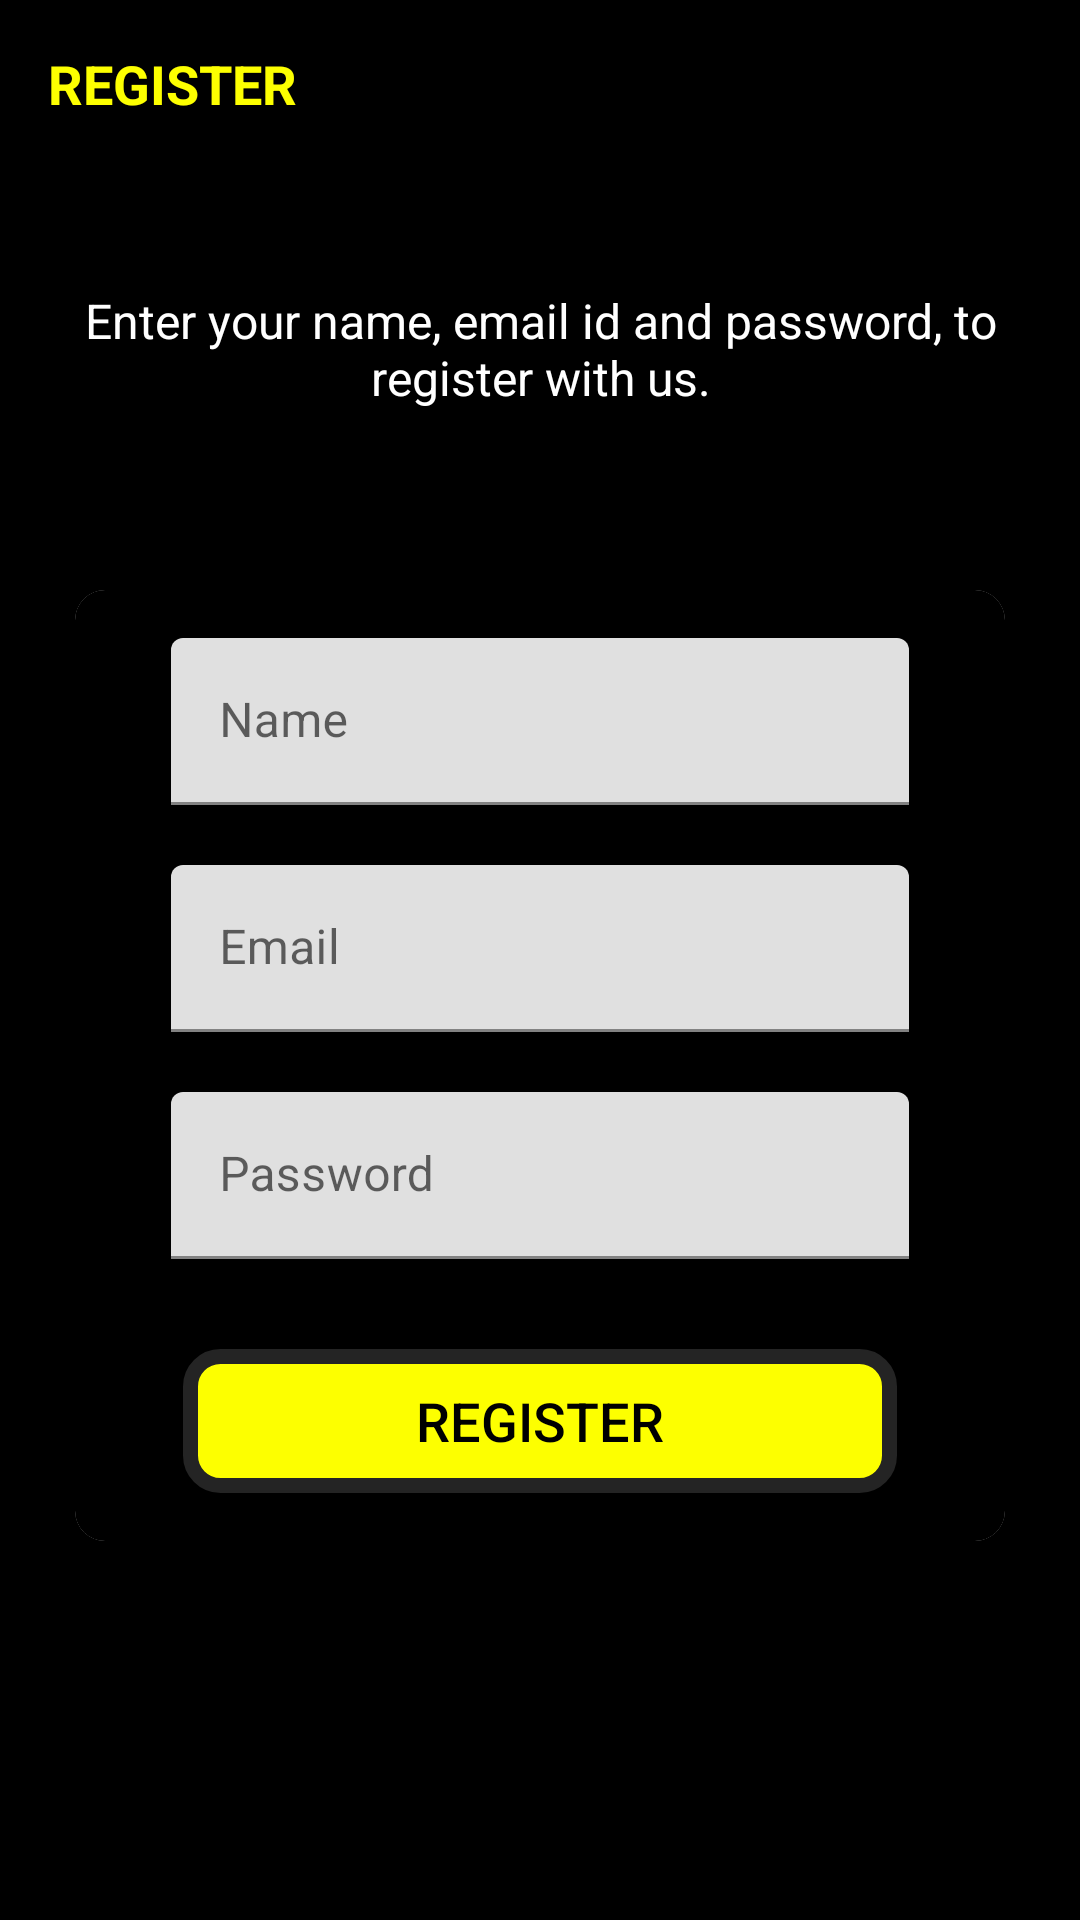

The Android layout XML behind this screen, and the referenced resources:
<!-- AndroidManifest.xml: application theme Theme.BatmanHood -->
<!-- res/layout/activity_register.xml -->
<?xml version="1.0" encoding="utf-8"?>
<LinearLayout xmlns:android="http://schemas.android.com/apk/res/android"
    xmlns:app="http://schemas.android.com/apk/res-auto"
    xmlns:tools="http://schemas.android.com/tools"
    android:layout_width="match_parent"
    android:layout_height="match_parent"
    android:background="@color/black"
    android:orientation="vertical"
    tools:context=".activities.RegisterActivity">

    <androidx.appcompat.widget.Toolbar
        android:id="@+id/toolbar_sign_up_activity"
        android:layout_width="match_parent"
        android:layout_height="?attr/actionBarSize">

        <TextView
            android:id="@+id/tv_title"
            android:layout_width="match_parent"
            android:layout_height="match_parent"
            android:gravity="center_vertical"
            android:text="@string/register"
            android:textColor="@color/batman_yellow"
            android:textSize="@dimen/toolbar_title_text_size"
            android:textStyle="bold" />

    </androidx.appcompat.widget.Toolbar>

    <LinearLayout
        android:layout_width="match_parent"
        android:layout_height="match_parent"
        android:layout_gravity="center"
        android:layout_marginTop="@dimen/authentication_screen_content_marginTop"
        android:orientation="vertical">

        <TextView
            android:layout_width="match_parent"
            android:layout_height="wrap_content"
            android:layout_marginStart="@dimen/authentication_screen_marginStartEnd"
            android:layout_marginEnd="@dimen/authentication_screen_marginStartEnd"
            android:gravity="center"
            android:text="@string/sign_up_description_text"
            android:textColor="@color/secondary_text_color"
            android:textSize="@dimen/authentication_description_text_size" />

        <androidx.cardview.widget.CardView
            android:layout_width="match_parent"
            android:layout_height="wrap_content"
            android:layout_marginStart="@dimen/authentication_screen_marginStartEnd"
            android:layout_marginTop="@dimen/authentication_screen_card_view_marginTop"
            android:layout_marginEnd="@dimen/authentication_screen_marginStartEnd"
            android:elevation="@dimen/card_view_elevation"
            app:cardCornerRadius="@dimen/card_view_corner_radius">

            <LinearLayout
                android:background="@color/black"
                android:layout_width="match_parent"
                android:layout_height="wrap_content"
                android:orientation="vertical"
                android:padding="@dimen/card_view_layout_content_padding">

                <com.google.android.material.textfield.TextInputLayout
                    android:layout_width="match_parent"
                    android:layout_height="wrap_content"
                    android:layout_marginStart="@dimen/authentication_screen_til_marginStartEnd"
                    android:layout_marginEnd="@dimen/authentication_screen_til_marginStartEnd">

                    <androidx.appcompat.widget.AppCompatEditText
                        android:id="@+id/et_name"
                        android:layout_width="match_parent"
                        android:layout_height="wrap_content"
                        android:hint="@string/name"
                        android:textColor="@color/batman_yellow"
                        android:inputType="textEmailAddress"
                        android:textSize="@dimen/et_text_size" />
                </com.google.android.material.textfield.TextInputLayout>

                <com.google.android.material.textfield.TextInputLayout
                    android:layout_width="match_parent"
                    android:layout_height="wrap_content"
                    android:layout_marginStart="@dimen/authentication_screen_til_marginStartEnd"
                    android:layout_marginTop="@dimen/authentication_screen_til_marginTop"
                    android:layout_marginEnd="@dimen/authentication_screen_til_marginStartEnd">

                    <androidx.appcompat.widget.AppCompatEditText
                        android:id="@+id/et_email"
                        android:layout_width="match_parent"
                        android:layout_height="wrap_content"
                        android:hint="@string/email"
                        android:textColor="@color/batman_yellow"
                        android:inputType="textEmailAddress"
                        android:textSize="@dimen/et_text_size" />
                </com.google.android.material.textfield.TextInputLayout>

                <com.google.android.material.textfield.TextInputLayout
                    android:layout_width="match_parent"
                    android:layout_height="wrap_content"
                    android:layout_marginStart="@dimen/authentication_screen_til_marginStartEnd"
                    android:layout_marginTop="@dimen/authentication_screen_til_marginTop"
                    android:layout_marginEnd="@dimen/authentication_screen_til_marginStartEnd">

                    <androidx.appcompat.widget.AppCompatEditText
                        android:id="@+id/et_password"
                        android:layout_width="match_parent"
                        android:layout_height="wrap_content"
                        android:hint="@string/password"
                        android:textColor="@color/batman_yellow"
                        android:inputType="textPassword"
                        android:textSize="16sp" />
                </com.google.android.material.textfield.TextInputLayout>

                <androidx.appcompat.widget.AppCompatButton
                    android:id="@+id/btn_sign_up"
                    android:layout_width="match_parent"
                    android:layout_height="wrap_content"
                    android:layout_gravity="center"
                    android:layout_marginStart="@dimen/btn_marginStartEnd"
                    android:layout_marginTop="@dimen/sign_up_screen_btn_marginTop"
                    android:layout_marginEnd="@dimen/btn_marginStartEnd"
                    android:background="@drawable/shape_button_rounded"
                    android:foreground="?attr/selectableItemBackground"
                    android:gravity="center"
                    android:paddingTop="@dimen/btn_paddingTopBottom"
                    android:paddingBottom="@dimen/btn_paddingTopBottom"
                    android:text="@string/register"
                    android:textColor="@android:color/black"
                    android:textSize="@dimen/btn_text_size" />
            </LinearLayout>
        </androidx.cardview.widget.CardView>
    </LinearLayout>
</LinearLayout>
    
<!-- resources referenced by this layout -->
<resources>
  <color name="batman_yellow">#fdff00</color>
  <color name="black">#FF000000</color>
  <color name="secondary_text_color">#FFFFFFFF</color>
  <dimen name="authentication_description_text_size">16sp</dimen>
  <dimen name="authentication_screen_card_view_marginTop">60dp</dimen>
  <dimen name="authentication_screen_content_marginTop">40dp</dimen>
  <dimen name="authentication_screen_marginStartEnd">25dp</dimen>
  <dimen name="authentication_screen_til_marginStartEnd">16dp</dimen>
  <dimen name="authentication_screen_til_marginTop">20dp</dimen>
  <dimen name="btn_marginStartEnd">20dp</dimen>
  <dimen name="btn_paddingTopBottom">8dp</dimen>
  <dimen name="btn_text_size">18sp</dimen>
  <dimen name="card_view_corner_radius">10dp</dimen>
  <dimen name="card_view_elevation">10dp</dimen>
  <dimen name="card_view_layout_content_padding">16dp</dimen>
  <dimen name="et_text_size">16sp</dimen>
  <dimen name="sign_up_screen_btn_marginTop">30dp</dimen>
  <dimen name="toolbar_title_text_size">18sp</dimen>
  <!-- drawable shape_button_rounded (drawable) -->
  <?xml version="1.0" encoding="utf-8"?>
  <shape
      xmlns:android="http://schemas.android.com/apk/res/android"
      android:shape="rectangle">
      <corners
          android:radius="10dp"/>
  
      <solid
          android:color="@color/batman_yellow"/>
  
      <stroke
          android:color="@color/night_gray"
          android:width="5dp"/>
  </shape>
  <string name="email">Email</string>
  <string name="name">Name</string>
  <string name="password">Password</string>
  <string name="register">REGISTER</string>
  <string name="sign_up_description_text">Enter your name, email id and password, to register with us.</string>
  <style name="Theme.BatmanHood" parent="Theme.MaterialComponents.DayNight.DarkActionBar">
          
          <item name="colorPrimary">@color/batman_yellow</item>
          <item name="colorPrimaryVariant">@color/mustard_yellow</item>
          <item name="colorOnPrimary">@color/black</item>
          
          <item name="colorSecondary">@color/night_gray</item>
          <item name="colorSecondaryVariant">@color/dusk_gray</item>
          <item name="colorOnSecondary">@color/black</item>
          
          <item name="android:statusBarColor" tools:targetApi="l">?attr/colorPrimaryVariant</item>
          
      </style>
  <color name="night_gray">#242424</color>
  <color name="mustard_yellow">#988829</color>
  <color name="dusk_gray">#282e3c</color>
</resources>
